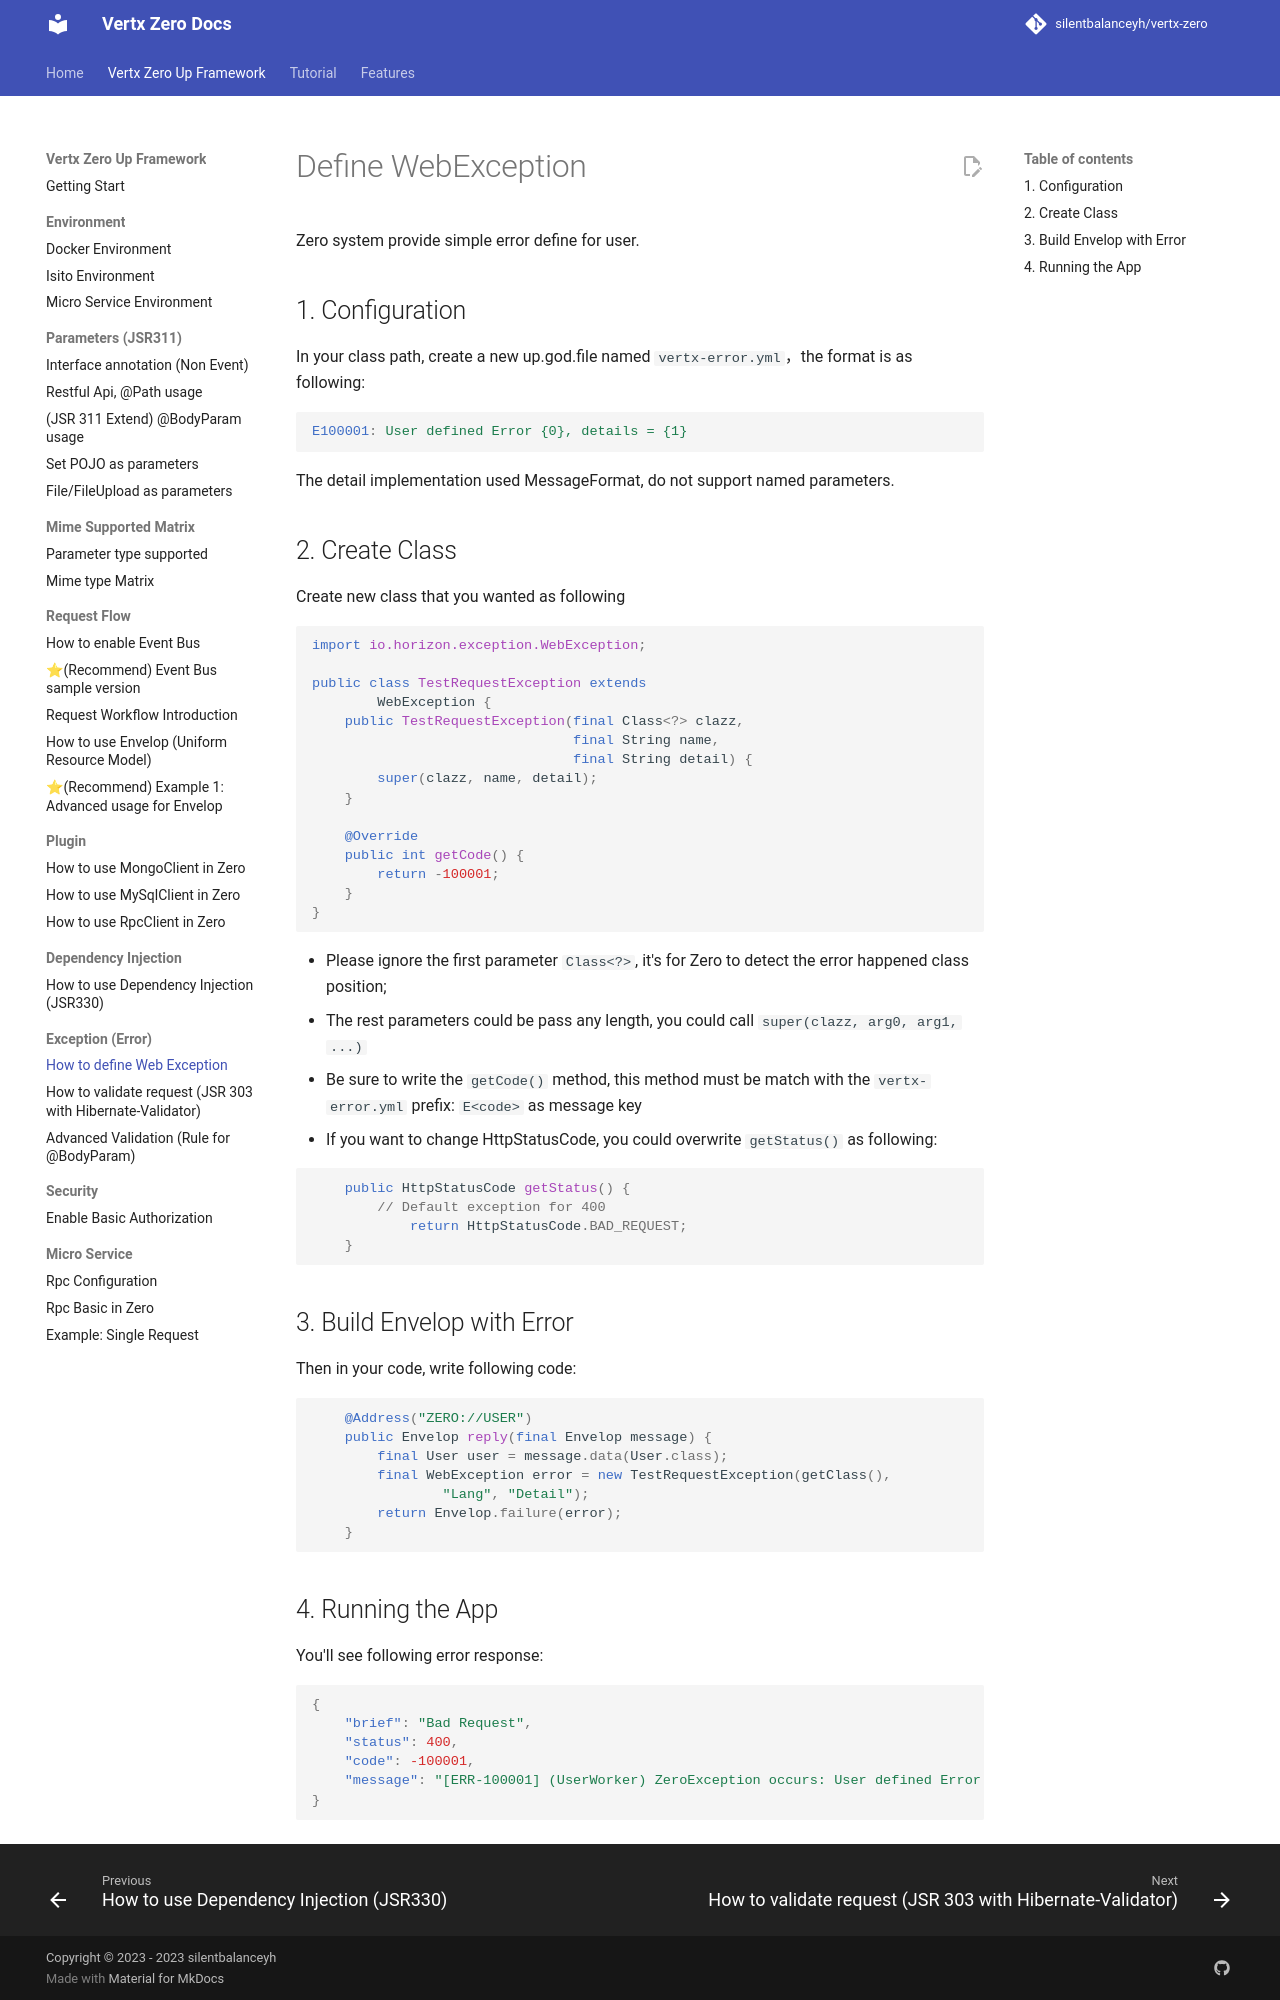

repository: silentbalanceyh/vertx-zero · page: zero-error/index.html · generator: jekyll

# Define WebException

Zero system provide simple error define for user.

## 1. Configuration

In your class path, create a new up.god.file named `vertx-error.yml`，the format is as following:

```yaml
E100001: User defined Error {0}, details = {1}
```

The detail implementation used MessageFormat, do not support named parameters.

## 2. Create Class

Create new class that you wanted as following

```java
import io.horizon.exception.WebException;

public class TestRequestException extends
        WebException {
    public TestRequestException(final Class<?> clazz,
                                final String name,
                                final String detail) {
        super(clazz, name, detail);
    }

    @Override
    public int getCode() {
        return -100001;
    }
}
```

* Please ignore the first parameter `Class<?>`, it's for Zero to detect the error happened class position;
* The rest parameters could be pass any length, you could call `super(clazz, arg0, arg1, ...)`
* Be sure to write the `getCode()` method, this method must be match with the `vertx-error.yml` prefix: `E<code>` as
  message key
* If you want to change HttpStatusCode, you could overwrite `getStatus()` as following:

  ```java
      public HttpStatusCode getStatus() {
          // Default exception for 400
              return HttpStatusCode.BAD_REQUEST;
      }
  ```

## 3. Build Envelop with Error

Then in your code, write following code:

```java
    @Address("ZERO://USER")
    public Envelop reply(final Envelop message) {
        final User user = message.data(User.class);
        final WebException error = new TestRequestException(getClass(),
                "Lang", "Detail");
        return Envelop.failure(error);
    }
```
